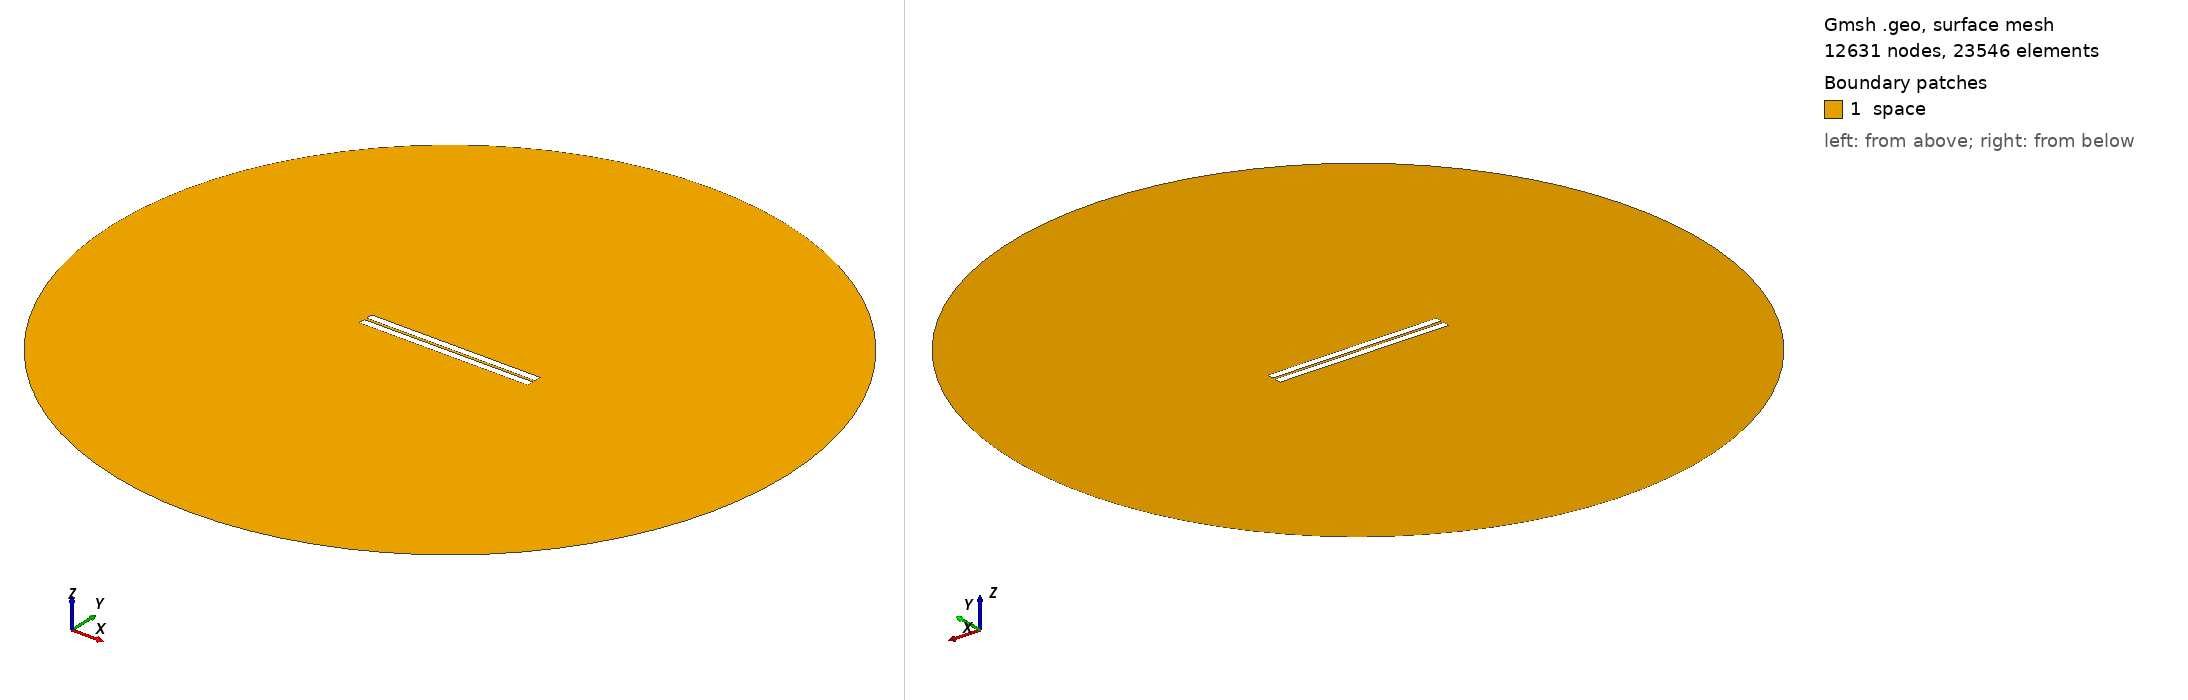

Gmsh geometry script, surface-meshed: 12631 nodes, 23546 surface elements. Boundary patches (legend numbers): 1 space. Left view from above one corner, right view from below the opposite corner. Legend entries are the model's physical surfaces. The drawing asked Gmsh for element sizes between 1% and 20% of the model's largest extent; the script's own settings can give other sizes.

=== 188.geo (drawn) ===
//---------------------------------------
// Geometry kernel
//---------------------------------------

SetFactory("OpenCASCADE");



//---------------------------------------
// Parameters of the geometry
//---------------------------------------

// Overetch of the upper plate
overetch = 0.0;

// Distance between the plates
distance = 1.5;

// Discretization over the x axis (for the deformation)
nx = 50; 

// Length of the plate
L = 100 - overetch; 

// Number of modes
n = 4; 

// 1st mode coefficient
coeff(1) = -0.075;
beta(1) = 0.596864 * 3.1415926535 / L;

// 2nd mode coefficient
coeff(2) = 0.0;
beta(2) = 1.49418 * 3.1415926535 / L;

// 3rd mode coefficient
coeff(3) = 0.0;
beta(3) = 2.50025 * 3.1415926535 / L;

// 4th mode coefficient
coeff(4) = 0.0;
beta(4) = 3.49999 * 3.1415926535 / L;



//---------------------------------------
// Upper plate (deformed rectangle)
//---------------------------------------

// Coordiantes of the upper plate
xmin = -50;
xmax = 50 - overetch;

// Height of the upper plate
yheight = 4 - 2 * overetch;

// Indexes of the points
UpperID[] = {};
LowerID[] = {};
LeftID[] = {};
RightID[] = {};

// Point index
p = 1;

// Horizontal edges
For i In {1:nx}
    x = xmin + (i-1)*(xmax - xmin)/(nx-1);

    y_bottom = distance / 2 + overetch;
    For j In {1:n}
        C = (Cosh(beta(j)*L) + Cos(beta(j)*L)) / (Sinh(beta(j)*L) + Sin(beta(j)*L));
        y_bottom  = y_bottom + coeff(j) * (Cosh(beta(j)*(x+50)) - Cos(beta(j)*(x+50)) - C * (Sinh(beta(j)*(x+50)) - Sin(beta(j)*(x+50))));
    EndFor

    y_top = y_bottom + yheight;

    Point(p) = {x, y_top, 0, 1.0};
    UpperID[i] = p;
    p = p + 1;

    Point(p) = {x, y_bottom, 0, 1.0};
    LowerID[i] = p;
    p = p + 1;
EndFor

// Create point lists
UpperPts[] = {}; LowerPts[] = {};
For i In {1:nx}
  UpperPts[] += {UpperID[i]};
  LowerPts[] += {LowerID[i]};
EndFor

// Build splines
Spline(1) = {UpperPts[]};
Spline(2) = {LowerPts[]};
Line(3) = {LowerPts[nx-1], UpperPts[nx-1]};
Line(4) = {LowerPts[0], UpperPts[0]};

// Build the plane surface
Curve Loop(1) = {2, 3, -1, -4};
Plane Surface(1) = {1};



//---------------------------------------
// Lower plate (rectangle)
//---------------------------------------

// Vertices
Point(1001) = {-50, -1, 0, 1.0};
Point(1002) = { 50, -1, 0, 1.0};
Point(1003) = { 50,  -5, 0, 1.0};
Point(1004) = {-50,  -5, 0, 1.0};

// Edges
Line(5) = {1001, 1002};
Line(6) = {1002, 1003};
Line(7) = {1003, 1004};
Line(8) = {1004, 1001};

// Plane surface
Line Loop(2) = {5, 6, 7, 8};
Plane Surface(2) = {2}; 



//---------------------------------------
// Outer (fictious) boundary
//---------------------------------------

// Points
Point(1005) = {0, 0, 0};       // Center
Point(1006) = {200, 0, 0};     // Start point
Point(1007) = {0, 200, 0};     // 90 degrees
Point(1008) = {-200, 0, 0};    // 180 degrees
Point(1009) = {0, -200, 0};    // 270 degrees

// Circle arcs (each needs start, center, end)
Circle(9) = {1006, 1005, 1007};
Circle(10) = {1007, 1005, 1008};
Circle(11) = {1008, 1005, 1009};
Circle(12) = {1009, 1005, 1006};

// Plane surface for the entire domain
Curve Loop(3) = {9, 10, 11, 12};
Surface(3) = {3};

// Subtract the plates from the whole domain to obtain the actual domain where we want to solve the equations
BooleanDifference{ Surface{3}; Delete; }{ Surface{1}; Surface{2}; Delete; }




//---------------------------------------
// Transfinite Lines/Curves
//---------------------------------------

// Set the number of points on the boundaries
r = 7;

// Plates
Transfinite Curve {1, 2} = 50*r Using Progression 1;
Transfinite Curve {3, 4} = 2*r Using Progression 1;
Transfinite Line {5, 7} = 50*r Using Progression 1;
Transfinite Line {6, 8} = 2*r Using Progression 1;

// Outer boundary
Transfinite Line {9, 10, 11, 12} = 20 Using Progression 1;



//---------------------------------------
// Physical groups
//---------------------------------------                

// Physical curves (boundaries)
Physical Line("force_segment", 10) = {2};
Physical Line("upper_plate", 11) = {1, 3, 4};
Physical Line("lower_plate", 12) = {5, 6, 7, 8};
Physical Line("boundary", 20) = {9, 10, 11, 12};

// Physical Surfaces
Physical Surface("space", 30) = {3};



//---------------------------------------
// 6. Generate the Mesh
//---------------------------------------

// 2D mesh generation
Mesh 2;
